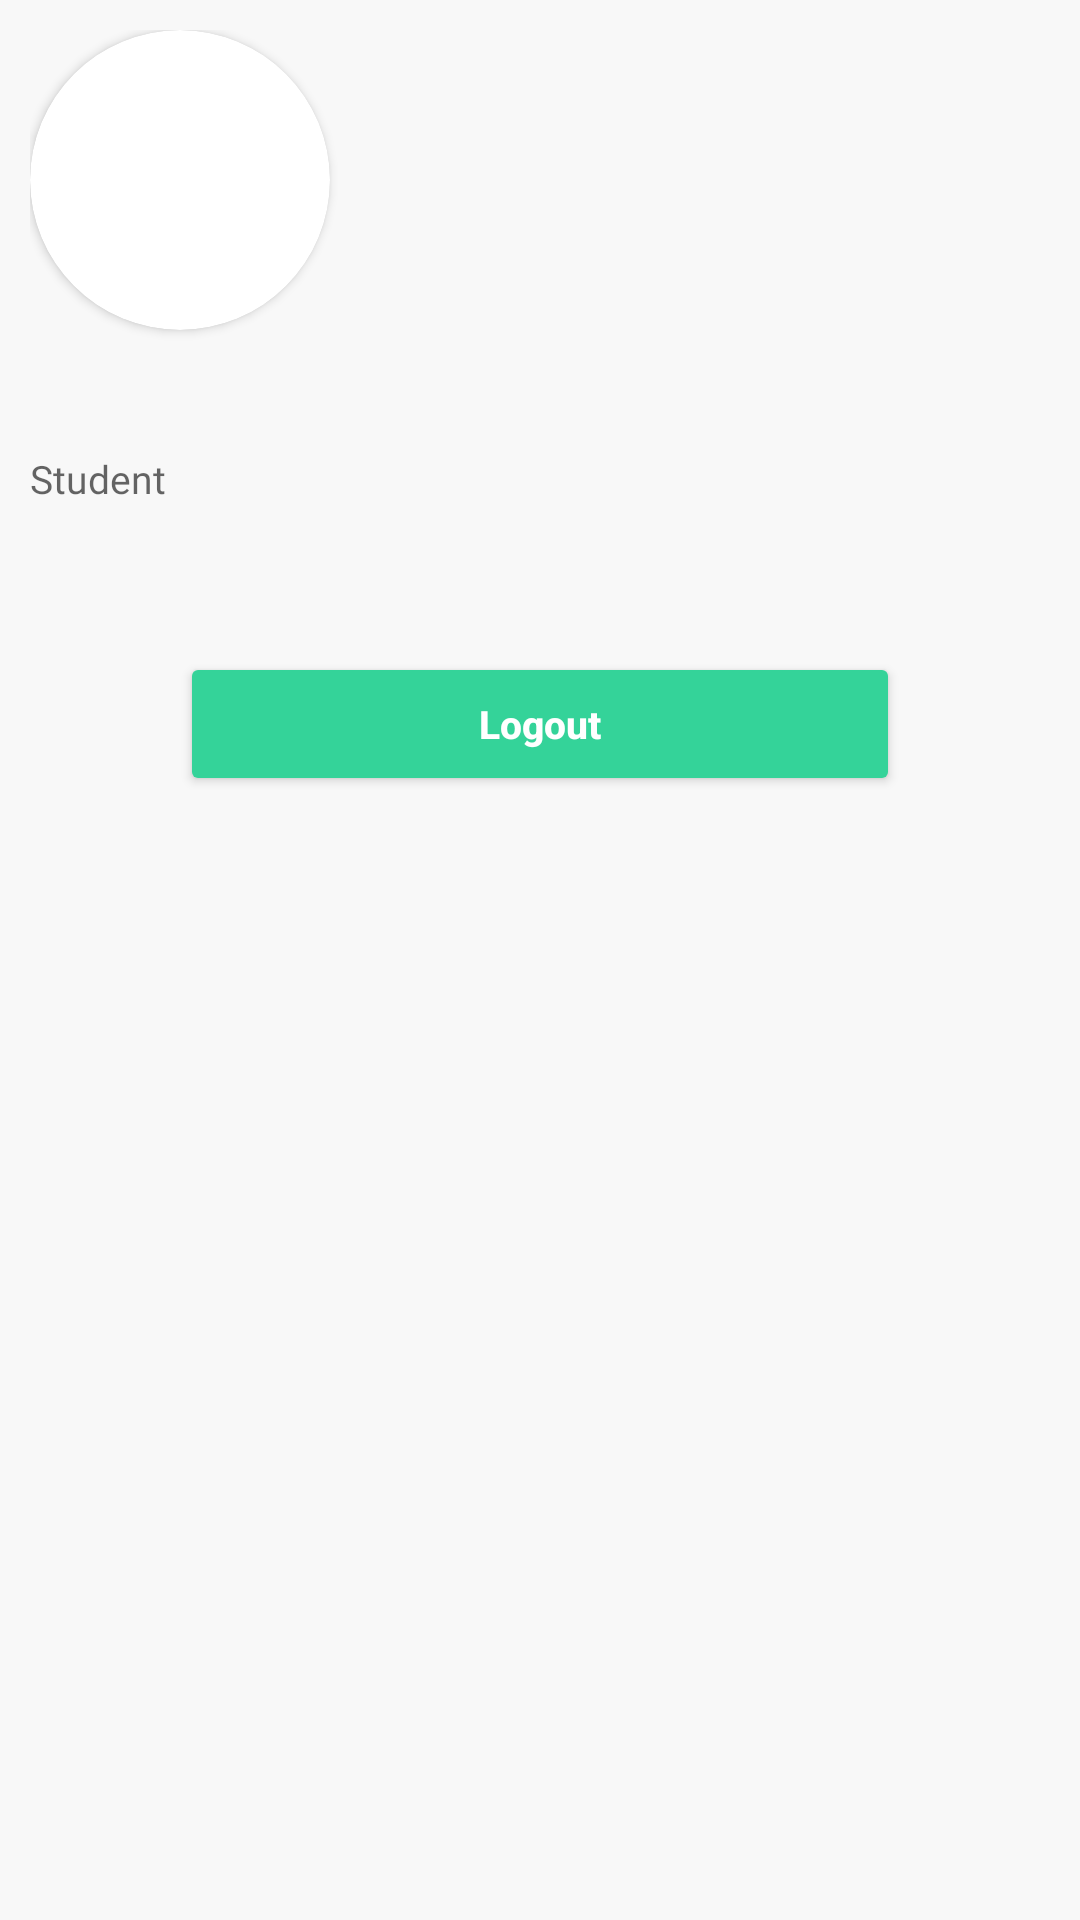

Write the Android layout XML for this screen, with the resource values it uses.
<!-- AndroidManifest.xml: application theme Theme.LearnZone -->
<!-- res/layout/fragment_profile.xml -->
<?xml version="1.0" encoding="utf-8"?>
<LinearLayout xmlns:android="http://schemas.android.com/apk/res/android"
    xmlns:app="http://schemas.android.com/apk/res-auto"
    xmlns:tools="http://schemas.android.com/tools"
    android:layout_width="match_parent"
    android:layout_height="match_parent"
    android:background="@color/ghost_white"
    android:orientation="vertical"
    android:padding="10dp"
    tools:context=".presentation.profile.ProfileFragment">

    <androidx.cardview.widget.CardView
        android:layout_width="100dp"
        android:layout_height="100dp"
        app:cardCornerRadius="100dp">

        <ImageView
            android:id="@+id/user_avatar"
            android:layout_width="match_parent"
            android:layout_height="match_parent"
            android:scaleType="centerCrop" />
    </androidx.cardview.widget.CardView>

    <TextView
        android:id="@+id/user_name"
        android:layout_width="match_parent"
        android:layout_height="wrap_content"
        android:fontFamily="@font/poppins"
        android:gravity="center_vertical"
        android:textColor="#000000"
        android:textSize="23sp"
        android:textStyle="bold" />

    <TextView
        android:layout_width="match_parent"
        android:layout_height="wrap_content"
        android:layout_marginTop="10dp"
        android:alpha="0.6"
        android:fontFamily="@font/poppins"
        android:text="@string/student"
        android:textColor="#000000"
        android:textSize="13sp"
        android:textStyle="normal" />

    <TextView
        android:id="@+id/user_email"
        android:layout_width="match_parent"
        android:layout_height="wrap_content"
        android:layout_marginTop="10dp"
        android:alpha="0.6"
        android:fontFamily="@font/poppins"
        android:textColor="#000000"
        android:textSize="14sp"
        android:textStyle="normal" />

    <Button
        android:id="@+id/btn_logout"
        android:layout_width="match_parent"
        android:layout_height="wrap_content"
        android:layout_marginHorizontal="50dp"
        android:layout_marginTop="20dp"
        android:backgroundTint="@color/colorPrimary"
        android:text="@string/logout"
        android:textAllCaps="false"
        android:textColor="@color/white"
        android:textSize="13sp"
        android:textStyle="bold" />

</LinearLayout>
<!-- resources referenced by this layout -->
<resources>
  <color name="colorPrimary">#34d399</color>
  <color name="ghost_white">#FFF8F8F8</color>
  <color name="white">#FFFFFFFF</color>
  <string name="logout">Logout</string>
  <string name="student">Student</string>
  <style name="Theme.LearnZone" parent="Theme.MaterialComponents.Light.DarkActionBar">
          
          <item name="colorPrimary">@color/colorPrimary</item>
          <item name="colorPrimaryVariant">@color/colorPrimary</item>
          <item name="colorOnPrimary">@color/white</item>
          
          <item name="colorSecondary">@color/teal_200</item>
          <item name="colorSecondaryVariant">@color/teal_700</item>
          <item name="colorOnSecondary">@color/black</item>
          
          <item name="android:statusBarColor" tools:targetApi="l">?attr/colorPrimaryVariant</item>
          
      </style>
  <color name="teal_200">#FF03DAC5</color>
  <color name="teal_700">#FF018786</color>
  <color name="black">#FF000000</color>
</resources>
